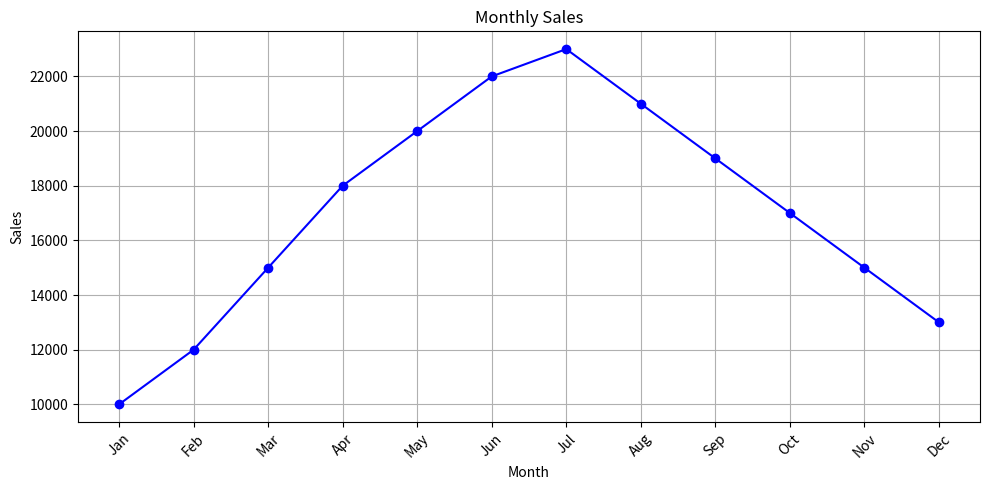
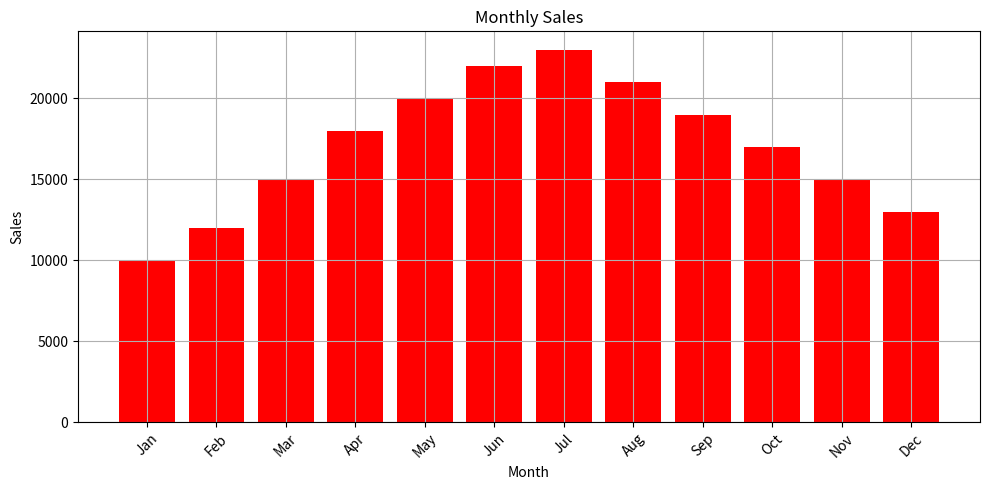

Write the Python code that produced these figures, in order.
import matplotlib.pyplot as plt

# Sample data (you can replace this with your actual dataset)
months = ['Jan', 'Feb', 'Mar', 'Apr', 'May', 'Jun', 'Jul', 'Aug', 'Sep', 'Oct', 'Nov', 'Dec']
sales = [10000, 12000, 15000, 18000, 20000, 22000, 23000, 21000, 19000, 17000, 15000, 13000]

# Create a line plot
plt.figure(figsize=(10, 5))
plt.plot(months, sales, marker='o', color='b', linestyle='-')
plt.title('Monthly Sales')
plt.xlabel('Month')
plt.ylabel('Sales')
plt.grid(True)
plt.xticks(rotation=45)
plt.tight_layout()
plt.show()
plt.figure(figsize=(10, 5))
plt.bar(months, sales, color='r')
plt.title('Monthly Sales')
plt.xlabel('Month')
plt.ylabel('Sales')
plt.grid(True)
plt.xticks(rotation=45)
plt.tight_layout()
plt.show()
